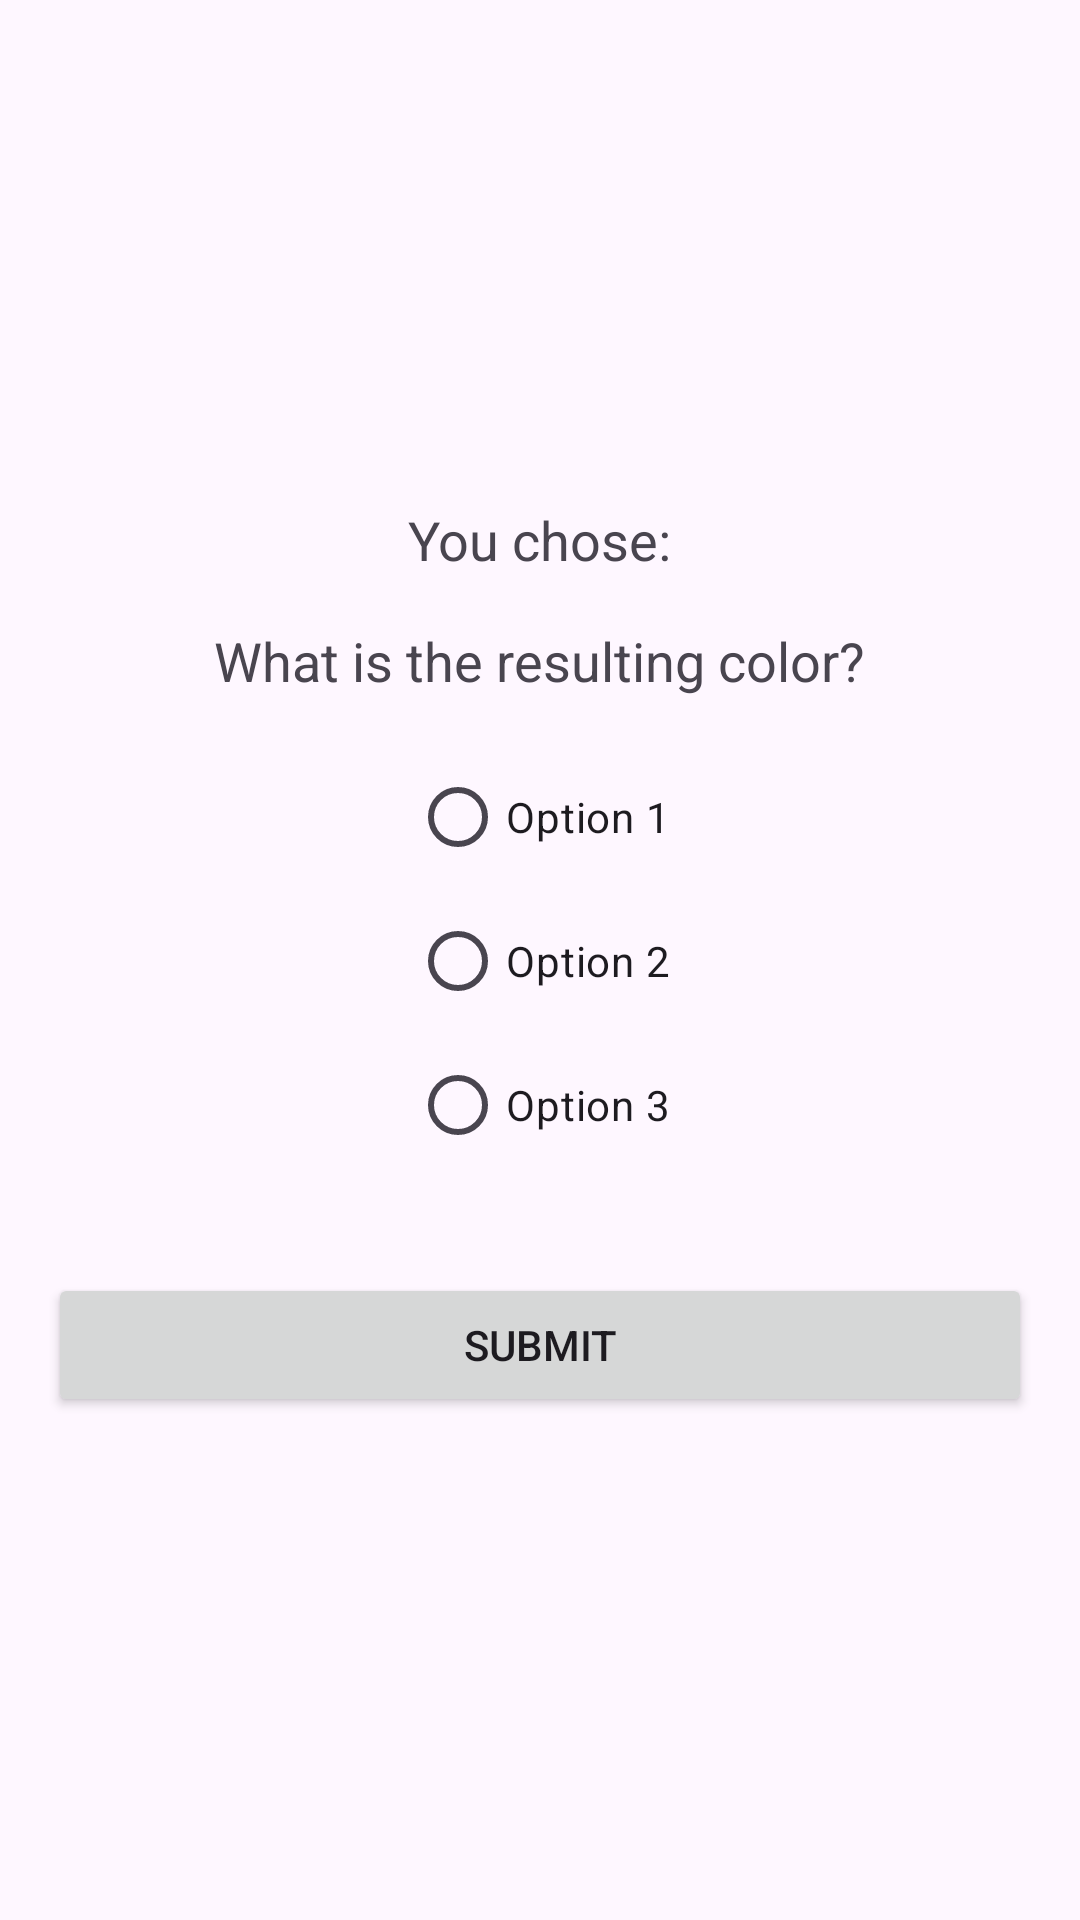

This screen was rendered from an Android layout file. Write that file and the resources it references.
<!-- AndroidManifest.xml: application theme Theme.ColorMixerApp -->
<!-- res/layout/activity_answer.xml -->
<?xml version="1.0" encoding="utf-8"?>
<LinearLayout xmlns:android="http://schemas.android.com/apk/res/android"
    android:layout_width="match_parent"
    android:layout_height="match_parent"
    android:orientation="vertical"
    android:padding="16dp"
    android:gravity="center">

    <TextView
        android:id="@+id/textViewChosenColors"
        android:layout_width="wrap_content"
        android:layout_height="wrap_content"
        android:text="You chose:"
        android:textSize="18sp"
        android:paddingBottom="16dp"/>

    <TextView
        android:layout_width="wrap_content"
        android:layout_height="wrap_content"
        android:text="What is the resulting color?"
        android:textSize="18sp"
        android:paddingBottom="16dp"/>

    <RadioGroup
        android:id="@+id/radioGroupOptions"
        android:layout_width="wrap_content"
        android:layout_height="wrap_content">

        <RadioButton
            android:layout_width="wrap_content"
            android:layout_height="wrap_content"
            android:text="Option 1"
            android:id="@+id/radioOption1"/>

        <RadioButton
            android:layout_width="wrap_content"
            android:layout_height="wrap_content"
            android:text="Option 2"
            android:id="@+id/radioOption2"/>

        <RadioButton
            android:layout_width="wrap_content"
            android:layout_height="wrap_content"
            android:text="Option 3"
            android:id="@+id/radioOption3"/>
    </RadioGroup>

    <Button
        android:id="@+id/buttonSubmit"
        android:layout_width="match_parent"
        android:layout_height="wrap_content"
        android:text="SUBMIT"
        android:layout_marginTop="32dp"/>
</LinearLayout>
<!-- resources referenced by this layout -->
<resources>
  <style name="Theme.ColorMixerApp" parent="Base.Theme.ColorMixerApp" />
  <style name="Base.Theme.ColorMixerApp" parent="Theme.Material3.DayNight.NoActionBar">
          
          
      </style>
</resources>
